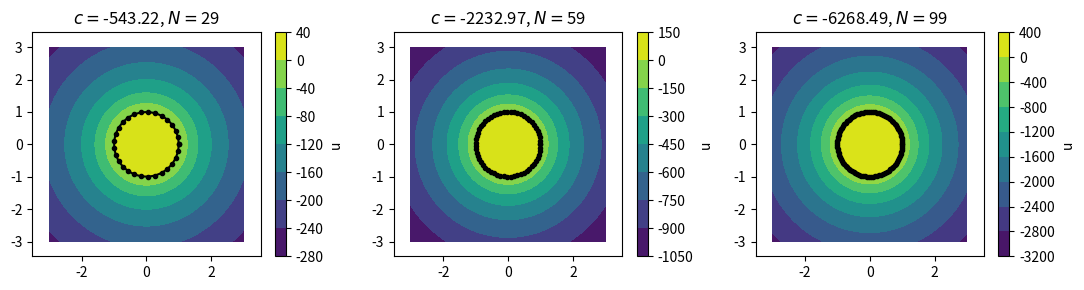

Source code (Python):
# -*- coding: utf-8 -*-
# ravna plošča z rotacijo

import numpy as np
import matplotlib.pyplot as plt
from matplotlib import rc
import scipy as sc
from matplotlib.cm import ScalarMappable

rc({"text.usetex": True,
    'family': 'serif', 'serif': ['Computer Modern']})
plt.rcParams.update({'font.size': 10})

U = 1 #potencial elektrode, RP dirichlet

def potencial(x,y,l=1):
    '''singularno v y=0!!!'''
    return 1/(2*np.pi) * (-l + y*(np.arctan((x+l/2)/y) - np.arctan((x-l/2)/y)) + (x+l/2)/2*np.log((x+l/2)**2 + y**2) - (x-l/2)/2*np.log((x-l/2)**2 + y**2))
def R(phi):
    return np.array([[np.cos(phi), np.sin(phi)],[-np.sin(phi), np.cos(phi)]])

def interpolate_nodes(x_nodes, y_nodes, segments_per_line=1,closed=True):
    # Ensuring the array is closed
    if closed:
        x_nodes = np.append(x_nodes, x_nodes[0])
        y_nodes = np.append(y_nodes, y_nodes[0])
    
    # Prepare the interpolated arrays
    x_interp = []
    y_interp = []
    
    # Interpolating between nodes
    for i in range(len(x_nodes) - 1):
        x_line = np.linspace(x_nodes[i], x_nodes[i + 1], segments_per_line + 1)
        y_line = np.linspace(y_nodes[i], y_nodes[i + 1], segments_per_line + 1)
        
        # We skip the last point because it will be the first point of the next segment
        x_interp.extend(x_line[:-1])
        y_interp.extend(y_line[:-1])
        
    # Adding the last point of the last segment to close the loop
    #if closed:
    x_interp.append(x_nodes[-1])
    y_interp.append(y_nodes[-1])

    return np.array(x_interp), np.array(y_interp)

def plosca(x_nodes, y_nodes,closed=False):
    '''tvori območje z paneli na vozliščnih koordinatah'''
    N=len(x_nodes)
    if closed: start = 0
    else: start = 1

    # get middle points from nodes
    x_p = []
    y_p = []
    l_p = []
    phi_p = []
    for i in range(start,N):
        xi = (x_nodes[i-1]+x_nodes[i])/2
        yi = (y_nodes[i-1]+y_nodes[i])/2
        li = ((x_nodes[i-1]-x_nodes[i])**2 + (y_nodes[i-1]-y_nodes[i])**2)**0.5
        phi_i = np.arctan2(y_nodes[i]-y_nodes[i-1], x_nodes[i]-x_nodes[i-1])
        if yi == 0.: #singularno
            yi = 1e-10
        x_p.append(xi)
        y_p.append(yi)
        l_p.append(li)
        phi_p.append(phi_i)
    x_p = np.array(x_p)
    y_p = np.array(y_p)
    l_p = np.array(l_p)
    phi_p = np.array(phi_p)
    N=len(x_p) #št. panelov

    A = np.zeros((N,N))
    b = np.zeros((N))
    for i in range(N):
        for j in range(N):
            phi_i = np.arctan2(y_p[i]-y_p[j], x_p[i]-x_p[j]) #vrstni red i,j?!
            xi, yi = R(phi_i) @ np.array([x_p[i]-x_p[j],y_p[i]-y_p[j]])
            if yi == 0.:
                yi = 1e-10
            A[i,j] += potencial(xi, yi, l=l_p[i])
        b[i] = U
    sigma = np.linalg.solve(A,b) #ni ok, singularno!
    #sigma = np.linalg.lstsq(A,b)[0] #gostota naboja
    #sigma = sc.linalg.lstsq(A,b)[0] #najbolje
    c = 1/2 * np.sum(sigma*l_p)

    M=100 #to ja drago!
    meja=3
    x = np.linspace(-meja,meja,M)
    y = np.linspace(-meja,meja,M)

    u = np.zeros((M,M))
    for i in range(M):
        for j in range(M):
            for n in range(N):
                xi, yi = R(phi_p[n]) @ np.array([x[i]-x_p[n],y[j]-y_p[n]]) #globalni -> lokalni KS
                u[j,i] += potencial(xi, yi, l=l_p[n]) * sigma[n] #vrstica, stolpec

    # plotting
    # line_length = [np.sum(l_p[:i])+l_p[i]/2 for i in range(N)]
    # plt.plot(line_length, sigma,'.-', label=f'{N}')
    # plt.xlabel('dolžina elektrode')
    # plt.ylabel('$\sigma$')
    # #plt.title(f'$c=${c:.2f}, $N=${N}')
    # plt.xlim(0,np.sum(l_p))

    cbar=plt.contourf(x,y,u)
    plt.axis('equal')
    plt.title(f'$c=${c:.2f}, $N=${N}')
    plt.colorbar(cbar, label='u')
    #plt.plot(x_p,y_p,'ko')
    if closed:
        plt.plot(np.append(x_nodes, x_nodes[0]), np.append(y_nodes, y_nodes[0]), 'k.-')
    else:
        plt.plot(x_nodes,y_nodes, 'k.-')

############## 1. nodes kvadrat
# x0 = np.array([-1,1,1,-1])
# y0 = np.array([-1,-1,1,1])
# fig, ax = plt.subplots(1,3, figsize=(11,3))

# x,y = interpolate_nodes(x0, y0, 3)
# plt.subplot(1,3,1)
# plosca(x, y, False)

# x,y = interpolate_nodes(x0, y0, 10)
# plt.subplot(1,3,2)
# plosca(x, y, False)

# x,y = interpolate_nodes(x0, y0, 25)
# plt.subplot(1,3,3)
# plosca(x, y, False)

# plt.tight_layout()
# # plt.legend(title='$N$')
# #plt.savefig('./kvadrat.pdf')
# # plt.savefig('./kvadrat_sigma.pdf')
# plt.show()

# odprta stranica
# x = np.array([-1,1,1,-1])
# y = np.array([-1,-1,1,1])
# x,y = interpolate_nodes(x, y, 30, closed=False)
# plosca(x, y, closed=False)
# #plt.legend(title='$N$')
# plt.tight_layout()
# plt.savefig('./odprt_kvadrat.pdf')
# plt.show()

############## 2. nodes trikotnik
# x0 = np.array([1/2, -1/2, 0])
# y0 = np.array([-3**0.5/2/3, -3**0.5/2/3, 3**0.5/2*2/3])
# fig, ax = plt.subplots(1,3, figsize=(11,3))

# x,y = interpolate_nodes(x0, y0, 3)
# plt.subplot(1,3,1)
# plosca(x, y)

# x,y = interpolate_nodes(x0, y0, 10)
# plt.subplot(1,3,2)
# plosca(x, y)

# x,y = interpolate_nodes(x0, y0, 20)
# plt.subplot(1,3,3)
# plosca(x, y)

# plt.tight_layout()
# #plt.legend(title='$N$')
# plt.savefig('./trikot.pdf')
# plt.show()

############# 3. nodes krog
fig, ax = plt.subplots(1,3, figsize=(11,3))
N = 30
phi = np.linspace(0,2*np.pi,N,endpoint=True)
x = 1 * np.cos(phi)
y = 1 * np.sin(phi)

# očrtanje
# x2 = 0.5 * np.cos(phi)
# y2 = 0.5 * np.sin(phi)
# x = np.append(x,x2)
# y = np.append(y,y2)

plt.subplot(1,3,1)
plosca(x, y, closed=False)

N = 60
phi = np.linspace(0,2*np.pi,N,endpoint=True)
x = 1 * np.cos(phi)
y = 1 * np.sin(phi)
plt.subplot(1,3,2)
plosca(x, y, closed=False)

N = 100
phi = np.linspace(0,2*np.pi,N,endpoint=True)
x = 1 * np.cos(phi)
y = 1 * np.sin(phi)
plt.subplot(1,3,3)
plosca(x, y, closed=False)

plt.tight_layout()
#plt.legend(title='$N$')
#plt.savefig('./krog_dva.pdf')
plt.show()
